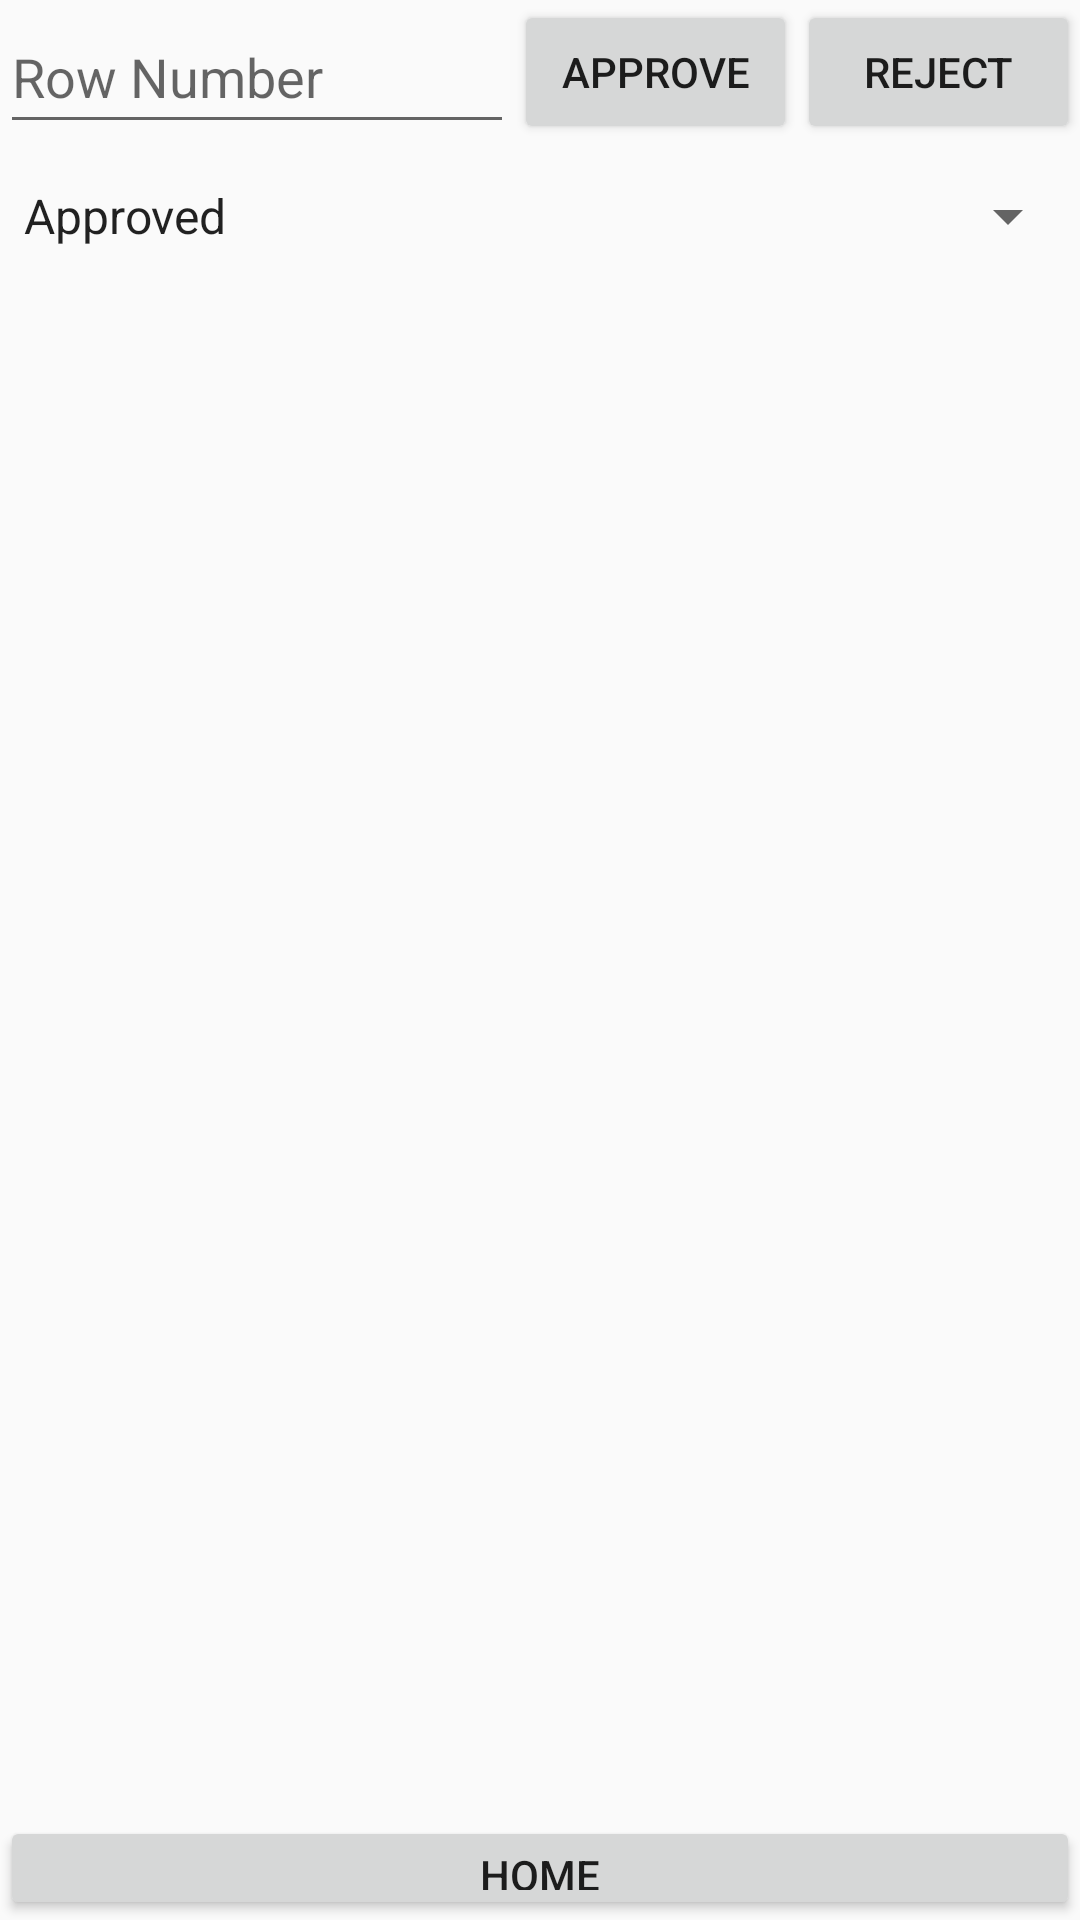

Layout XML and referenced resources for this Android screen:
<!-- AndroidManifest.xml: application theme Theme.ByblosMobileApplication -->
<!-- res/layout/activity_approve_reject_request.xml -->
<?xml version="1.0" encoding="utf-8"?>
<androidx.constraintlayout.widget.ConstraintLayout xmlns:android="http://schemas.android.com/apk/res/android"
    xmlns:app="http://schemas.android.com/apk/res-auto"
    xmlns:tools="http://schemas.android.com/tools"
    android:layout_width="match_parent"
    android:layout_height="match_parent"
    tools:context=".ApproveRejectRequest">

    <LinearLayout
        android:layout_width="match_parent"
        android:layout_height="match_parent"
        android:orientation="vertical">

        <LinearLayout
            android:layout_width="match_parent"
            android:layout_height="wrap_content"
            android:orientation="horizontal">

            <EditText
                android:id="@+id/editTextRowNumber"
                android:layout_width="165dp"
                android:layout_height="wrap_content"
                android:layout_gravity="center"
                android:layout_weight="1"
                android:ems="10"
                android:hint="Row Number"
                android:inputType="textPersonName"
                android:minHeight="48dp" />

            <Button
                android:id="@+id/button4"
                android:layout_width="wrap_content"
                android:layout_height="wrap_content"
                android:layout_weight="1"
                android:text="Approve"
                android:onClick = "onClickApprove"
                />

            <Button
                android:id="@+id/button9"
                android:layout_width="wrap_content"
                android:layout_height="wrap_content"
                android:layout_weight="1"
                android:text="Reject"
                android:onClick = "onClickReject"/>
        </LinearLayout>

        <Spinner
            android:id="@+id/spinner2"
            android:layout_width="match_parent"
            android:layout_height="wrap_content"
            android:entries="@array/status"
            android:minHeight="48dp" />

        <ListView
            android:id="@+id/LISTVIEW"
            android:layout_width="match_parent"
            android:layout_height="fill_parent"
            android:layout_weight="10" />

        <Button
            android:id="@+id/btnBack"
            android:layout_width="match_parent"
            android:layout_height="wrap_content"
            android:layout_weight="1"
            android:onClick="onClickHome"
            android:text="Home" />

    </LinearLayout>

</androidx.constraintlayout.widget.ConstraintLayout>
<!-- resources referenced by this layout -->
<resources>
  <string-array name="status">
          <item>Approved</item>
          <item>Rejected</item>
          <item>Undecided</item>
      </string-array>
  <style name="Theme.ByblosMobileApplication" parent="Theme.AppCompat.Light.DarkActionBar">
          
          <item name="colorPrimary">@color/purple_500</item>
          <item name="colorPrimaryDark">@color/purple_700</item>
          <item name="colorAccent">@color/teal_200</item>
          
      </style>
  <!-- not gathered from this repository: default colours our renderer supplied (Android Studio template values) -->
  <color name="purple_500">#FF6200EE</color>
  <color name="purple_700">#FF3700B3</color>
  <color name="teal_200">#FF03DAC5</color>
</resources>
